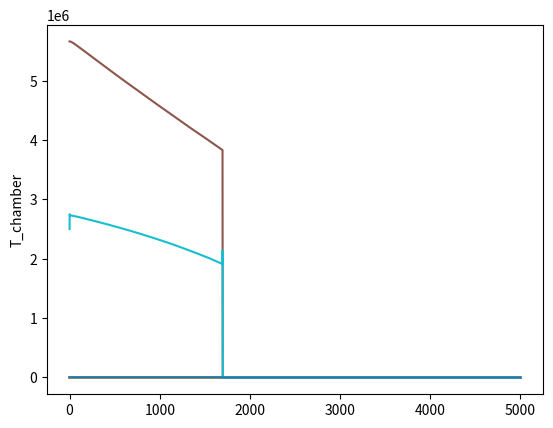

The matplotlib source for this figure:
import math as m
import numpy as nu
import matplotlib.pyplot as plt

pi = m.pi

#### INITIAL SYSTEM PARAMETERS ##################

# geometric parameters of nitrous oxide tank
tank_r = 0.08  # 0.08 m
tank_H = 1.5  # 1.5 m
dip_Tube_H = 0.05  # m
tank_Vol = pi * pow(tank_r, 2) * tank_H

C_d = 0.314
N = 33
A_inj = 0.00000177 * N

A_throat = 0.001  # m
A_exh = 0.00578

# geometric parameters of chamber
init_diameter_Port = 0.040  # m port diameter fuel grain
outer_Diameter_FG = 0.142875  # m outer diameter fuel grain
length_FG = 0.55  # m
a = 0.155
n = 0.555
rho_fuel = 930  # kg/m^3
gas_constant = 385
k_constant = 1.27
combustion_efficiency = 0.95


# Initial conditions
init_Temp = 25  # degC
outlet_Pres = 101300  # Pa

##### SATURATION DATA ###########################
# nitrous saturation pressures(deg C->kPa)
temperatureBreakpoints = [-90.82, -90, -88.46, -85, -80, -75, -70, -65, -60, -55, -50, -45, -40, -35, -30, -25, -20,
                          -15, -10, -5, 0, 5, 10, 15, 20, 25, 30, 35, 36.42]
pressure = [87.73, 92.29, 101.325, 124.2, 164.2, 213.6, 273.6, 345.7, 431.5, 532.3, 649.9, 785.8, 941.7, 1119, 1321,
            1547, 1801, 2083, 2397, 2744, 3127, 3547, 4007, 4510, 5060, 5660, 6315, 7033, 7251]

# nitrous density table(deg C->Kg / m ^ 3)
liqDensity = [1222.8, 1220.6, 1216.3, 1206.7, 1192.7, 1178.3, 1163.7, 1148.8, 1133.6, 1118.0, 1112.0, 1085.6, 1068.8,
              1051.4, 1033.4, 1014.8, 995.4, 975.2, 953.9, 931.4, 907.4, 881.6, 853.5, 822.2, 786.6, 743.9, 688.0,
              589.4, 452]
vapDensity = [2.613, 2.738, 2.987, 3.609, 4.680, 5.982, 7.546, 9.406, 11.60, 14.16, 17.14, 20.58, 24.53, 29.05, 34.22,
              40.11, 46.82, 54.47, 63.21, 73.26, 84.86, 98.41, 114.5, 133.9, 158.1, 190.0, 236.7, 330.4, 452]

# nitrous latent heat of vapourization(deg C->KJ / Kg)
delHVap = [377, 377, 375, 371, 365, 359, 353, 346, 340, 333, 326, 318, 310, 302, 294, 285, 276, 266, 255, 244, 232, 219,
           204, 188, 169, 147, 117, 64.9, 0]

# specific heat capacity of liquid nitrous(deg C->KJ / Kg * K)
# last two values are sus
specHeatCap = [1.747, 1.750, 1.756, 1.768, 1.781, 1.791, 1.798, 1.803, 1.807, 1.812, 1.818, 1.827, 1.840, 1.858, 1.833,
               1.915, 1.957, 2.011, 2.079, 2.166, 2.274, 2.412, 2.592, 2.834, 3.188, 3.781, 5.143, 100, 1000]

# critical parameters of nox
n2o_pCrit = 7251000;  # critical pressure of n2o[Pa]
n2o_rhoCrit = 452.0;  # critical density of n2o[kg / m ^ 3]
n2o_tCrit = 36.42;  # critical temperature of n2o[deg C]
n2o_ZCrit = 0.28;  # critical compress.factor of n2o[dimless]
n2o_gamma = 1.3;  # gamma of n2o[dimless]

N = 5000
m_v = nu.zeros(N + 1)
m_vc = nu.zeros(N + 1)
del_T = nu.zeros(N + 1)
T_nox = nu.zeros(N + 1)
P_nox = nu.zeros(N + 1)
rho_liq = nu.zeros(N + 1)
rho_vap = nu.zeros(N + 1)
m_liq = nu.zeros(N + 1)
m_vap = nu.zeros(N + 1)
H_v = nu.zeros(N + 1)
c_p_liq = nu.zeros(N + 1)
del_Q = nu.zeros(N + 1)
m_total = nu.zeros(N + 1)
m_dot_oxi = nu.zeros(N + 1)
m_liq_old = nu.zeros(N + 1)
m_liq_new = nu.zeros(N + 1)
m_dot_fuel = nu.zeros(N + 1)
delta_outflow_mass = nu.zeros(N + 1)
m_vap_new = nu.zeros(N + 1)
lagged_m_v = nu.zeros(N + 1)
P_chamber = nu.zeros(N + 1)
OF_ratio = nu.zeros(N + 1)
m_dot_total = nu.zeros(N + 1)
T_chamber = nu.zeros(N + 1)
c_star = nu.zeros(N + 1)
v_exh = nu.zeros(N + 1)
Thrust = nu.zeros(N + 1)
spec_vol_diff = nu.zeros(N + 1)

r_dot = nu.zeros(N + 1)
d_port = nu.zeros(N + 1)
m_fuel_total = nu.zeros(N + 1)

####### MAIN BLOWDOWN CALC #############################

m_v[0] = 0.001  # initial guess
T_nox[0] = init_Temp
P_nox[0] = 1000 * nu.interp(T_nox[0], temperatureBreakpoints, pressure, left=None, right=None, period=None)
rho_liq[0] = nu.interp(T_nox[0], temperatureBreakpoints, liqDensity, left=None, right=None, period=None)
rho_vap[0] = nu.interp(T_nox[0], temperatureBreakpoints, vapDensity, left=None, right=None, period=None)
H_v[0] = nu.interp(T_nox[0], temperatureBreakpoints, delHVap, left=None, right=None, period=None)
c_p_liq[0] = nu.interp(T_nox[0], temperatureBreakpoints, specHeatCap, left=None, right=None, period=None)

init_Liq_Vol = tank_Vol - (pi * pow(tank_r, 2) * dip_Tube_H)
init_Vap_Vol = tank_Vol - init_Liq_Vol
m_liq_init = init_Liq_Vol * rho_liq[0]  # test values
m_total[0] = init_Liq_Vol * rho_liq[0] + init_Vap_Vol * rho_vap[0]
m_liq_new[0] = m_liq_init
m_vap[0] = init_Vap_Vol * rho_vap[0]
P_chamber[0] = 2500000
m_dot_oxi[0] = (C_d * A_inj * pow((2 * rho_liq[0] * (P_nox[0] - P_chamber[0])), 0.5))

init_fuel_mass = pi * length_FG * (pow(outer_Diameter_FG/2, 2) - pow(init_diameter_Port/2, 2)) * rho_fuel
d_port[0] = init_diameter_Port
m_fuel_total[0] = init_fuel_mass
c_star[0] = 1600

lagged_m_v[0] = 0
m_liq_old[0] = m_liq_init

time = 0
del_t = 0.01
i = 0

while m_total[i] > 0.01:
    if m_liq_new[i] > 0.01:
        c_p_liq[i] = nu.interp(T_nox[i], temperatureBreakpoints, specHeatCap, left=None, right=None, period=None)
        H_v[i] = nu.interp(T_nox[i], temperatureBreakpoints, delHVap, left=None, right=None, period=None)

        del_Q[i] = m_v[i] * H_v[i]
        del_T[i + 1] = -(del_Q[i] / (m_liq_old[i] * c_p_liq[i]))
        T_nox[i + 1] = (T_nox[i] + del_T[i])

        P_nox[i + 1] = 1000 * nu.interp(T_nox[i + 1], temperatureBreakpoints, pressure, left=None, right=None, period=None)
        rho_liq[i + 1] = nu.interp(T_nox[i + 1], temperatureBreakpoints, liqDensity, left=None, right=None, period=None)
        rho_vap[i + 1] = nu.interp(T_nox[i + 1], temperatureBreakpoints, vapDensity, left=None, right=None, period=None)

        P_chamber[i + 1] = 2500000
        m_dot_oxi[i + 1] = (C_d * A_inj * pow((2 * rho_liq[i + 1] * (P_nox[i + 1] - P_chamber[i + 1])), 0.5))

        delta_outflow_mass[i + 1] = 0.5 * del_t * (3.0 * m_dot_oxi[i + 1] - m_dot_oxi[i])

        m_total[i + 1] = m_total[i] - delta_outflow_mass[i + 1]
        m_liq_old[i + 1] = m_liq_old[i] - delta_outflow_mass[i + 1]
        spec_vol_diff = ((1 / rho_liq[i + 1]) - (1 / rho_vap[i + 1]))
        m_liq_new[i + 1] = (tank_Vol - (m_total[i + 1] / rho_vap[i + 1])) / spec_vol_diff
        m_vap_new[i + 1] = m_total[i + 1] - m_liq_new[i + 1]
        #####   LAG PROCESS FOR VAPOURIZED MASS    #######
        unlagged_m_v = m_liq_old[i + 1] - m_liq_new[i + 1]
        m_v[i + 1] = m_liq_old[i + 1] - m_liq_new[i + 1]
        tc = del_t / 0.15
        m_v[i + 1] = tc * (m_v[i + 1] - m_liq_old[i + 1]) + m_liq_new[i + 1]
        lagged_m_v[i + 1] = tc * (unlagged_m_v - lagged_m_v[i]) + lagged_m_v[i]
        ##################################################
        m_v[i + 1] = lagged_m_v[i + 1]

        if m_liq_new[i + 1] > m_liq_old[i + 1]:
            m_liq_new[i + 1] = 0
            #break  #ONLY NEEDED IF DOING LIQUID ONLY

        m_liq_old[i + 1] = m_liq_new[i + 1]
    else:
        m_dot_oxi[i] = 1 ##TO BE CONTINUED WITH REST OF VAPOUR BLOWDOWN PORTION (JUST A PLACEHOLDER ATM)

    G_ox = m_dot_oxi[i] / (pi * pow(d_port[i] / 2, 2))
    r_dot[i] = 0.001 * (a * pow(G_ox, n))
    d_port[i + 1] = d_port[i] + 2 * (r_dot[i] * del_t)
    m_dot_fuel[i] = rho_fuel * pi * 2 * length_FG * d_port[i] / 2 * r_dot[i]
    m_fuel_total[i + 1] = m_fuel_total[i] - (del_t * m_dot_fuel[i])
    if d_port[i + 1] > outer_Diameter_FG:
        d_port[i + 1] = outer_Diameter_FG

    OF_ratio[i] = m_dot_oxi[i] / m_dot_fuel[i]
    m_dot_total[i] = m_dot_oxi[i] + m_dot_fuel[i]
    T_chamber[i] = -5742.5 + (7623.5 * OF_ratio[i]) - (2334.4 * pow(OF_ratio[i], 2)) + (314.21 * pow(OF_ratio[i], 3)) \
                   - (15.854 * pow(OF_ratio[i], 4))
    P_chamber[i + 1] = (c_star[i] * m_dot_total[i]) / A_throat
    Mach = pow((T_chamber[i] * gas_constant * k_constant), 0.5)
    c_star[i + 1] = (Mach * combustion_efficiency) / (k_constant * pow((2 / (k_constant + 1)), (k_constant + 1) /
                                                                       (2 * (k_constant - 1))))
    v_exh[i] = pow((((2 * T_chamber[i] * gas_constant * k_constant) / (k_constant - 1)) * (1 - pow((outlet_Pres /
                                                                                                    P_chamber[i]),
                                                                                                   (k_constant - 1)
                                                                                                   / k_constant))), 0.5)
    Mach_exit = v_exh[i] / Mach
    Thrust[i] = (m_dot_total[i] * v_exh[i]) + (outlet_Pres - outlet_Pres) * A_exh

    print('time', time)
    print('T_nox', i, T_nox[i])
    print('P_nox', i, P_nox[i])
    #print('rho_liq', i, rho_liq[i])
    #print('rho_vap', i, rho_vap[i])
    print('m_dot_oxi', i, m_dot_oxi[i])
    print('m_total', i, m_total[i])
    print('m_liq', i, m_liq[i])
    #print('r_dot', i, r_dot[i])
    print('m_dot_fuel', i, m_dot_fuel[i])
    print('d_port', i, d_port[i])
    print('m_fuel_total', i, m_fuel_total[i])
    print('P_chamber', i, P_chamber[i])
    print('c_star', i, c_star[i])
    print('v_exh', i, v_exh[i])
    print('Thrust', i, Thrust[i])
    #print('m_liq_new', i, m_liq_new[i])

    time = time + del_t
    i = i + 1

#while m_vap_new[i] > 0.01:
#    m_vap_new[i + 1] = m_vap_new[i] - 0.01
#    time = time + del_t
#    i = i + 1

plt.plot(Thrust)
plt.ylabel('Thrust')
plt.show()
plt.plot(c_p_liq)
plt.ylabel('c_p_liq')
plt.show()
plt.plot(m_liq_new)
plt.ylabel('m_liq_new')
plt.show()
plt.plot(m_fuel_total)
plt.ylabel('m_fuel_total')
plt.show()
plt.plot(m_total)
plt.ylabel('m_total')
plt.show()
plt.plot(P_nox)
plt.ylabel('P_nox')
plt.show()
plt.plot(T_nox)
plt.ylabel('T_nox')
plt.show()
plt.plot(m_dot_oxi)
plt.ylabel('m_dot_oxi')
plt.show()
plt.plot(m_dot_fuel)
plt.ylabel('m_dot_fuel')
plt.show()
plt.plot(P_chamber)
plt.ylabel('P_chamber')
plt.show()
plt.plot(T_chamber)
plt.ylabel('T_chamber')
plt.show()